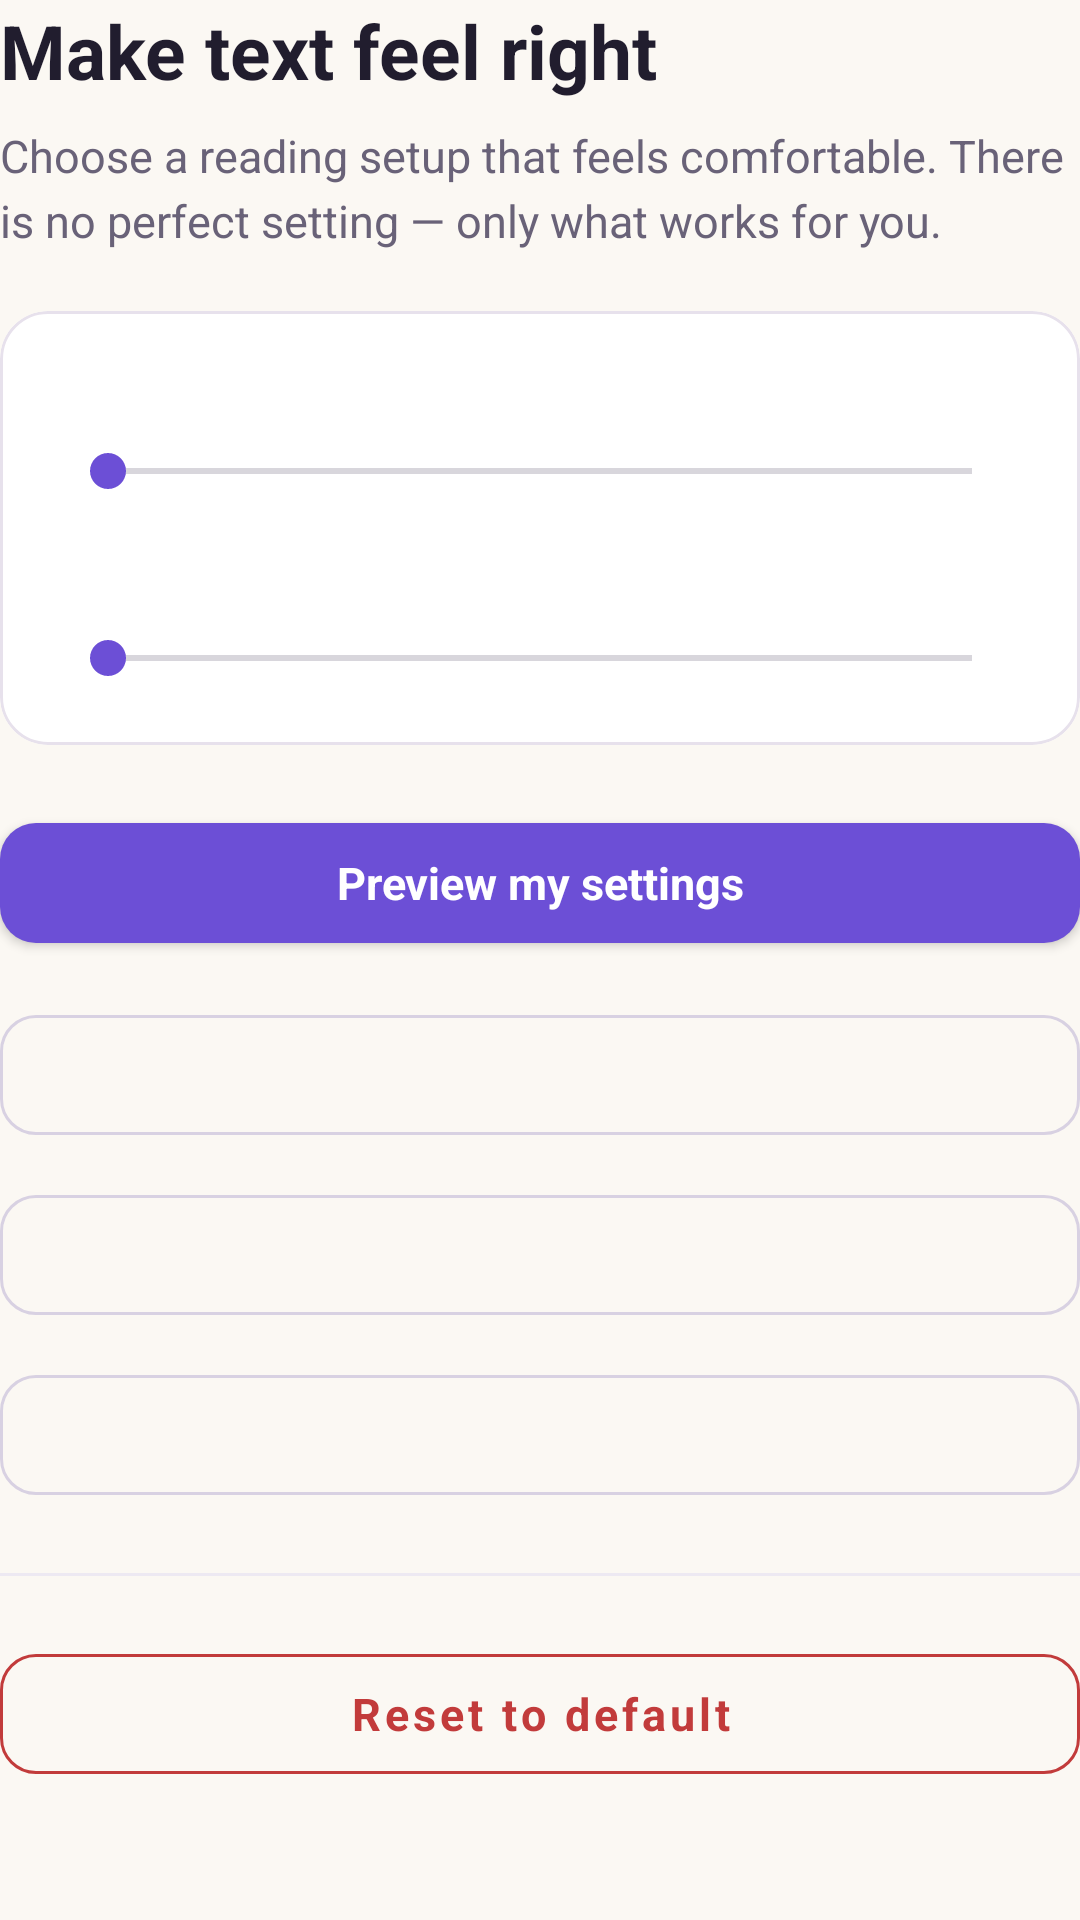

Reconstruct the res/layout file that produces this screen, plus the resources it refers to.
<!-- AndroidManifest.xml: application theme AppTheme -->
<!-- res/layout/screen_reader_settings.xml -->
<?xml version="1.0" encoding="utf-8"?>
<LinearLayout xmlns:android="http://schemas.android.com/apk/res/android"
    android:layout_width="match_parent"
    android:layout_height="wrap_content"
    android:orientation="vertical">

    <TextView
        style="@style/TextHeading"
        android:layout_width="match_parent"
        android:layout_height="wrap_content"
        android:text="@string/reader_settings_heading" />

    <TextView
        style="@style/TextBody"
        android:layout_width="match_parent"
        android:layout_height="wrap_content"
        android:layout_marginTop="@dimen/spacing_sm"
        android:layout_marginBottom="@dimen/spacing_lg"
        android:text="@string/reader_settings_subheading" />

    <com.google.android.material.card.MaterialCardView
        style="@style/Card.Flat"
        android:layout_width="match_parent"
        android:layout_height="wrap_content"
        android:layout_marginBottom="@dimen/spacing_lg">

        <LinearLayout
            android:layout_width="match_parent"
            android:layout_height="wrap_content"
            android:orientation="vertical"
            android:padding="@dimen/spacing_lg">

            <TextView
                android:id="@+id/label_text_size"
                style="@style/TextLabel"
                android:layout_width="match_parent"
                android:layout_height="wrap_content" />

            <SeekBar
                android:id="@+id/slider_text_size"
                android:layout_width="match_parent"
                android:layout_height="wrap_content"
                android:layout_marginTop="@dimen/spacing_sm"
                android:max="8"
                android:progressTint="@color/primary"
                android:thumbTint="@color/primary" />

            <TextView
                android:id="@+id/label_letter_spacing"
                style="@style/TextLabel"
                android:layout_width="match_parent"
                android:layout_height="wrap_content"
                android:layout_marginTop="@dimen/spacing_lg" />

            <SeekBar
                android:id="@+id/slider_letter_spacing"
                android:layout_width="match_parent"
                android:layout_height="wrap_content"
                android:layout_marginTop="@dimen/spacing_sm"
                android:max="10"
                android:progressTint="@color/primary"
                android:thumbTint="@color/primary" />
        </LinearLayout>
    </com.google.android.material.card.MaterialCardView>

    <com.google.android.material.button.MaterialButton
        android:id="@+id/btn_preview"
        style="@style/Button.Primary"
        android:layout_width="match_parent"
        android:layout_height="@dimen/button_height"
        android:layout_marginBottom="@dimen/spacing_md"
        android:text="@string/action_preview_settings" />

    <com.google.android.material.button.MaterialButton
        android:id="@+id/btn_paper_theme"
        style="@style/Button.Secondary"
        android:layout_width="match_parent"
        android:layout_height="@dimen/button_height"
        android:layout_marginBottom="@dimen/spacing_sm" />

    <com.google.android.material.button.MaterialButton
        android:id="@+id/btn_high_contrast"
        style="@style/Button.Secondary"
        android:layout_width="match_parent"
        android:layout_height="@dimen/button_height"
        android:layout_marginBottom="@dimen/spacing_sm" />

    <com.google.android.material.button.MaterialButton
        android:id="@+id/btn_reduce_motion"
        style="@style/Button.Secondary"
        android:layout_width="match_parent"
        android:layout_height="@dimen/button_height"
        android:layout_marginBottom="@dimen/spacing_lg" />

    <View
        android:layout_width="match_parent"
        android:layout_height="1dp"
        android:layout_marginBottom="@dimen/spacing_lg"
        android:background="@color/divider" />

    <com.google.android.material.button.MaterialButton
        android:id="@+id/btn_reset_default"
        style="@style/Button.Destructive"
        android:layout_width="match_parent"
        android:layout_height="@dimen/button_height"
        android:text="@string/action_reset_default" />
</LinearLayout>
<!-- resources referenced by this layout -->
<resources>
  <color name="divider">#EDE9F2</color>
  <color name="primary">#6C4FD6</color>
  <dimen name="button_height">52dp</dimen>
  <dimen name="spacing_lg">20dp</dimen>
  <dimen name="spacing_md">12dp</dimen>
  <dimen name="spacing_sm">8dp</dimen>
  <string name="action_preview_settings">Preview my settings</string>
  <string name="action_reset_default">Reset to default</string>
  <string name="reader_settings_heading">Make text feel right</string>
  <string name="reader_settings_subheading">Choose a reading setup that feels comfortable. There is no perfect setting — only what works for you.</string>
  <style name="Button.Primary" parent="Button.Base">
          <item name="backgroundTint">@color/primary</item>
          <item name="android:textColor">@color/on_primary</item>
          <item name="elevation">0dp</item>
          <item name="rippleColor">@color/primary_dark</item>
      </style>
  <style name="Card.Flat" parent="Widget.MaterialComponents.CardView">
          <item name="cardBackgroundColor">@color/surface</item>
          <item name="cardCornerRadius">@dimen/radius_lg</item>
          <item name="cardElevation">0dp</item>
          <item name="strokeColor">@color/border</item>
          <item name="strokeWidth">@dimen/stroke_width</item>
          <item name="cardUseCompatPadding">false</item>
      </style>
  <style name="TextBody">
          <item name="android:textSize">@dimen/text_body</item>
          <item name="android:textColor">@color/ink_muted</item>
          <item name="android:lineSpacingExtra">4dp</item>
      </style>
  <style name="TextHeading">
          <item name="android:textSize">25sp</item>
          <item name="android:textColor">@color/ink</item>
          <item name="android:textStyle">bold</item>
          <item name="android:lineSpacingExtra">3dp</item>
      </style>
  <style name="TextLabel">
          <item name="android:textSize">@dimen/text_label</item>
          <item name="android:textColor">@color/ink_muted</item>
          <item name="android:textStyle">bold</item>
          <item name="android:letterSpacing">0.08</item>
      </style>
  <dimen name="radius_md">12dp</dimen>
  <color name="destructive">#C23B3B</color>
  <dimen name="stroke_width">1dp</dimen>
  <color name="destructive_container">#FBEAEA</color>
  <style name="Button.Base" parent="Widget.MaterialComponents.Button">
          <item name="android:textAllCaps">false</item>
          <item name="android:textSize">15sp</item>
          <item name="android:minHeight">@dimen/button_height</item>
          <item name="android:paddingStart">20dp</item>
          <item name="android:paddingEnd">20dp</item>
          <item name="cornerRadius">@dimen/radius_md</item>
          <item name="android:letterSpacing">0</item>
          <item name="android:textStyle">bold</item>
      </style>
  <color name="on_primary">#FFFFFF</color>
  <color name="primary_dark">#5739B8</color>
  <color name="border_strong">#D8D1E2</color>
  <color name="ink">#211D2E</color>
  <color name="primary_container">#EFE8FD</color>
  <color name="surface">#FFFFFF</color>
  <dimen name="radius_lg">16dp</dimen>
  <color name="border">#E7E1EC</color>
  <dimen name="text_body">15sp</dimen>
  <color name="ink_muted">#696278</color>
  <dimen name="text_label">12sp</dimen>
  <color name="secondary">#16966E</color>
  <color name="status_bar">#FBF8F3</color>
  <color name="nav_bar">#FFFFFF</color>
  <color name="background">#FBF8F3</color>
</resources>
